pico-8 play session: hold ← + tap ❎, after a click and taps of 🅾, ❎, 🅾+❎, 🅾 in the second before t = 0

[t = 2 s] hold ← ~2s, tap ❎ ~4×
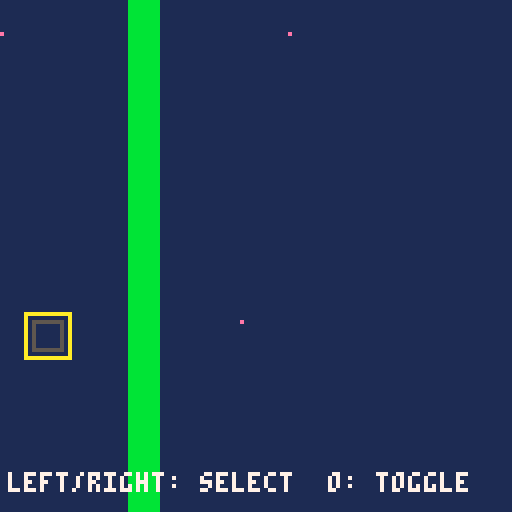

pico-8 cartridge
version 43
__lua__
function _init()
 game_bg=1
 game_goal=0
 game_count=4
 sprite1_sx=8
 sprite1_sy=0
 sprite1_w=8
 sprite1_h=8
 sprite1_x=8
 sprite1_y=8
 sprite1_movement=1
 sprite1_speed=4
 sprite1_rule=0
 sprite1_target=1
 sprite1_on=0
 sprite1_neighbor=-1
 sprite1_visible=1
 sprite2_sx=16
 sprite2_sy=0
 sprite2_w=8
 sprite2_h=8
 sprite2_x=8
 sprite2_y=80
 sprite2_movement=0
 sprite2_speed=1
 sprite2_rule=4
 sprite2_target=0
 sprite2_on=0
 sprite2_neighbor=-1
 sprite2_visible=1
 sprite3_sx=24
 sprite3_sy=0
 sprite3_w=8
 sprite3_h=8
 sprite3_x=72
 sprite3_y=8
 sprite3_movement=0
 sprite3_speed=1
 sprite3_rule=2
 sprite3_target=0
 sprite3_on=0
 sprite3_neighbor=-1
 sprite3_visible=1
 sprite4_sx=8
 sprite4_sy=0
 sprite4_w=8
 sprite4_h=8
 sprite4_x=80
 sprite4_y=80
 sprite4_movement=1
 sprite4_speed=4
 sprite4_rule=0
 sprite4_target=1
 sprite4_on=0
 sprite4_neighbor=-1
 sprite4_visible=1
 world_width=16
 world_height=16
 world_camera=0
 world_target=-1
 world_x=0
 world_y=0
 world_tiles=1
 world_walls={[4]=true}
 passage_count=2
 passage1_x=4
 passage1_y=1
 passage1_tile=4
 passage1_target=1
 passage1_on=1
 passage2_x=4
 passage2_y=2
 passage2_tile=4
 passage2_target=1
 passage2_on=1
 world_passages(true)
 game_score=0
 game_result=0
 game_selected=0
 game_last0=btn(0)
 game_last1=btn(1)
 game_last2=btn(2)
 game_last3=btn(3)
 game_last4=btn(4)
 game_last5=btn(5)
end

function world_blocked(x,y,w,h)
 for ty=flr(y/8),flr((y+h-1)/8) do
  for tx=flr(x/8),flr((x+w-1)/8) do
   if world_walls[mget(tx,ty)] then return true end
  end
 end
 return false
end

function world_move(x,y,w,h,dx,dy)
 local sx=dx==0 and 0 or sgn(dx)
 local sy=dy==0 and 0 or sgn(dy)
 for step=1,max(abs(dx),abs(dy)) do
  local nx=mid(0,x+sx,world_width*8-w)
  local ny=mid(0,y+sy,world_height*8-h)
  if dx~=0 and world_blocked(nx+(dx>0 and w-1 or 0),y,1,h) then break end
  if dy~=0 and world_blocked(x,ny+(dy>0 and h-1 or 0),w,1) then break end
  x=nx y=ny
 end
 return x,y
end

function world_occupied(x,y)
 if sprite1_visible==1 and sprite1_x<x+8 and x<sprite1_x+sprite1_w and sprite1_y<y+8 and y<sprite1_y+sprite1_h then return true end
 if sprite4_visible==1 and sprite4_x<x+8 and x<sprite4_x+sprite4_w and sprite4_y<y+8 and y<sprite4_y+sprite4_h then return true end
 return false
end

function world_passages(reset)
 if sprite2_on==passage1_on then
  mset(passage1_x,passage1_y,0)
 elseif reset or not world_occupied(passage1_x*8,passage1_y*8) then
  mset(passage1_x,passage1_y,passage1_tile)
 end
 if sprite2_on==passage2_on then
  mset(passage2_x,passage2_y,0)
 elseif reset or not world_occupied(passage2_x*8,passage2_y*8) then
  mset(passage2_x,passage2_y,passage2_tile)
 end
end

function _update()
 local pressed0=btn(0) and not game_last0
 game_last0=btn(0)
 local pressed1=btn(1) and not game_last1
 game_last1=btn(1)
 local pressed2=btn(2) and not game_last2
 game_last2=btn(2)
 local pressed3=btn(3) and not game_last3
 game_last3=btn(3)
 local pressed4=btn(4) and not game_last4
 game_last4=btn(4)
 local pressed5=btn(5) and not game_last5
 game_last5=btn(5)
 if pressed5 then
  _init()
  return
 end
 if game_result~=0 then return end
 if pressed0 then game_selected=(game_selected+0)%1 end
 if pressed1 then game_selected=(game_selected+1)%1 end
 if btn(0) then sprite1_x,sprite1_y=world_move(sprite1_x,sprite1_y,sprite1_w,sprite1_h,-sprite1_speed,0) end
 if btn(1) then sprite1_x,sprite1_y=world_move(sprite1_x,sprite1_y,sprite1_w,sprite1_h,sprite1_speed,0) end
 if btn(2) then sprite1_x,sprite1_y=world_move(sprite1_x,sprite1_y,sprite1_w,sprite1_h,0,-sprite1_speed) end
 if btn(3) then sprite1_x,sprite1_y=world_move(sprite1_x,sprite1_y,sprite1_w,sprite1_h,0,sprite1_speed) end
 if pressed4 and game_selected==0 then sprite2_on=1-sprite2_on end
 if btn(0) then sprite4_x,sprite4_y=world_move(sprite4_x,sprite4_y,sprite4_w,sprite4_h,-sprite4_speed,0) end
 if btn(1) then sprite4_x,sprite4_y=world_move(sprite4_x,sprite4_y,sprite4_w,sprite4_h,sprite4_speed,0) end
 if btn(2) then sprite4_x,sprite4_y=world_move(sprite4_x,sprite4_y,sprite4_w,sprite4_h,0,-sprite4_speed) end
 if btn(3) then sprite4_x,sprite4_y=world_move(sprite4_x,sprite4_y,sprite4_w,sprite4_h,0,sprite4_speed) end
 world_passages(false)
 if game_result==0 and sprite3_visible==1 and sprite1_visible==1 and sprite3_x<sprite1_x+8 and sprite1_x<sprite3_x+8 and sprite3_y<sprite1_y+8 and sprite1_y<sprite3_y+8 then
  game_result=1
 end
end

function _draw()
 cls(game_bg)
 camera(world_x,world_y)
 map(0,0,0,0,world_width,world_height)
 if sprite1_visible==1 then
  sspr(8,0,8,8,sprite1_x,sprite1_y)
 end
 if sprite2_visible==1 then
  sspr(16,0,8,8,sprite2_x,sprite2_y)
  rect(sprite2_x,sprite2_y,sprite2_x+7,sprite2_y+7,sprite2_on==1 and 11 or 5)
  if game_selected==0 then rect(sprite2_x-2,sprite2_y-2,sprite2_x+9,sprite2_y+9,10) end
 end
 if sprite3_visible==1 then
  sspr(24,0,8,8,sprite3_x,sprite3_y)
 end
 if sprite4_visible==1 then
  sspr(8,0,8,8,sprite4_x,sprite4_y)
 end
 camera()
 print("left/right: select  o: toggle",2,118,7)
 if game_result~=0 then
  rectfill(14,48,113,76,1)
  rect(14,48,113,76,7)
  print(game_result==1 and "you win!" or "try again",44,54,10)
  print("x: restart",44,66,7)
 end
end
__gfx__
00000000e0000000e0000000e0000000bbbbbbbb0000000000000000000000000000000000000000000000000000000000000000000000000000000000000000
00000000000000000000000000000000bbbbbbbb0000000000000000000000000000000000000000000000000000000000000000000000000000000000000000
00000000000000000000000000000000bbbbbbbb0000000000000000000000000000000000000000000000000000000000000000000000000000000000000000
00000000000000000000000000000000bbbbbbbb0000000000000000000000000000000000000000000000000000000000000000000000000000000000000000
00000000000000000000000000000000bbbbbbbb0000000000000000000000000000000000000000000000000000000000000000000000000000000000000000
00000000000000000000000000000000bbbbbbbb0000000000000000000000000000000000000000000000000000000000000000000000000000000000000000
00000000000000000000000000000000bbbbbbbb0000000000000000000000000000000000000000000000000000000000000000000000000000000000000000
00000000000000000000000000000000bbbbbbbb0000000000000000000000000000000000000000000000000000000000000000000000000000000000000000
__gff__
00000000000000000000000000000000000000000000000000000000000000000000000000000000000000000000000000000000000000000000000000000000000000000000000000000000000000000000000000000000000000000000000000000000a5000000000000000000000000000000000000000000000000000000
__map__
0000000004000000000000000000000000000000000000000000000000000000000000000000000000000000000000000000000000000000000000000000000000000000000000000000000000000000000000000000000000000000000000000000000000000000000000000000000000000000000000000000000000000000
0000000004000000000000000000000000000000000000000000000000000000000000000000000000000000000000000000000000000000000000000000000000000000000000000000000000000000000000000000000000000000000000000000000000000000000000000000000000000000000000000000000000000000
0000000004000000000000000000000000000000000000000000000000000000000000000000000000000000000000000000000000000000000000000000000000000000000000000000000000000000000000000000000000000000000000000000000000000000000000000000000000000000000000000000000000000000
0000000004000000000000000000000000000000000000000000000000000000000000000000000000000000000000000000000000000000000000000000000000000000000000000000000000000000000000000000000000000000000000000000000000000000000000000000000000000000000000000000000000000000
0000000004000000000000000000000000000000000000000000000000000000000000000000000000000000000000000000000000000000000000000000000000000000000000000000000000000000000000000000000000000000000000000000000000000000000000000000000000000000000000000000000000000000
0000000004000000000000000000000000000000000000000000000000000000000000000000000000000000000000000000000000000000000000000000000000000000000000000000000000000000000000000000000000000000000000000000000000000000000000000000000000000000000000000000000000000000
0000000004000000000000000000000000000000000000000000000000000000000000000000000000000000000000000000000000000000000000000000000000000000000000000000000000000000000000000000000000000000000000000000000000000000000000000000000000000000000000000000000000000000
0000000004000000000000000000000000000000000000000000000000000000000000000000000000000000000000000000000000000000000000000000000000000000000000000000000000000000000000000000000000000000000000000000000000000000000000000000000000000000000000000000000000000000
0000000004000000000000000000000000000000000000000000000000000000000000000000000000000000000000000000000000000000000000000000000000000000000000000000000000000000000000000000000000000000000000000000000000000000000000000000000000000000000000000000000000000000
0000000004000000000000000000000000000000000000000000000000000000000000000000000000000000000000000000000000000000000000000000000000000000000000000000000000000000000000000000000000000000000000000000000000000000000000000000000000000000000000000000000000000000
0000000004000000000000000000000000000000000000000000000000000000000000000000000000000000000000000000000000000000000000000000000000000000000000000000000000000000000000000000000000000000000000000000000000000000000000000000000000000000000000000000000000000000
0000000004000000000000000000000000000000000000000000000000000000000000000000000000000000000000000000000000000000000000000000000000000000000000000000000000000000000000000000000000000000000000000000000000000000000000000000000000000000000000000000000000000000
0000000004000000000000000000000000000000000000000000000000000000000000000000000000000000000000000000000000000000000000000000000000000000000000000000000000000000000000000000000000000000000000000000000000000000000000000000000000000000000000000000000000000000
0000000004000000000000000000000000000000000000000000000000000000000000000000000000000000000000000000000000000000000000000000000000000000000000000000000000000000000000000000000000000000000000000000000000000000000000000000000000000000000000000000000000000000
0000000004000000000000000000000000000000000000000000000000000000000000000000000000000000000000000000000000000000000000000000000000000000000000000000000000000000000000000000000000000000000000000000000000000000000000000000000000000000000000000000000000000000
0000000004000000000000000000000000000000000000000000000000000000000000000000000000000000000000000000000000000000000000000000000000000000000000000000000000000000000000000000000000000000000000000000000000000000000000000000000000000000000000000000000000000000
0000000000000000000000000000000000000000000000000000000000000000000000000000000000000000000000000000000000000000000000000000000000000000000000000000000000000000000000000000000000000000000000000000000000000000000000000000000000000000000000000000000000000000
0000000000000000000000000000000000000000000000000000000000000000000000000000000000000000000000000000000000000000000000000000000000000000000000000000000000000000000000000000000000000000000000000000000000000000000000000000000000000000000000000000000000000000
0000000000000000000000000000000000000000000000000000000000000000000000000000000000000000000000000000000000000000000000000000000000000000000000000000000000000000000000000000000000000000000000000000000000000000000000000000000000000000000000000000000000000000
0000000000000000000000000000000000000000000000000000000000000000000000000000000000000000000000000000000000000000000000000000000000000000000000000000000000000000000000000000000000000000000000000000000000000000000000000000000000000000000000000000000000000000
0000000000000000000000000000000000000000000000000000000000000000000000000000000000000000000000000000000000000000000000000000000000000000000000000000000000000000000000000000000000000000000000000000000000000000000000000000000000000000000000000000000000000000
0000000000000000000000000000000000000000000000000000000000000000000000000000000000000000000000000000000000000000000000000000000000000000000000000000000000000000000000000000000000000000000000000000000000000000000000000000000000000000000000000000000000000000
0000000000000000000000000000000000000000000000000000000000000000000000000000000000000000000000000000000000000000000000000000000000000000000000000000000000000000000000000000000000000000000000000000000000000000000000000000000000000000000000000000000000000000
0000000000000000000000000000000000000000000000000000000000000000000000000000000000000000000000000000000000000000000000000000000000000000000000000000000000000000000000000000000000000000000000000000000000000000000000000000000000000000000000000000000000000000
0000000000000000000000000000000000000000000000000000000000000000000000000000000000000000000000000000000000000000000000000000000000000000000000000000000000000000000000000000000000000000000000000000000000000000000000000000000000000000000000000000000000000000
0000000000000000000000000000000000000000000000000000000000000000000000000000000000000000000000000000000000000000000000000000000000000000000000000000000000000000000000000000000000000000000000000000000000000000000000000000000000000000000000000000000000000000
0000000000000000000000000000000000000000000000000000000000000000000000000000000000000000000000000000000000000000000000000000000000000000000000000000000000000000000000000000000000000000000000000000000000000000000000000000000000000000000000000000000000000000
0000000000000000000000000000000000000000000000000000000000000000000000000000000000000000000000000000000000000000000000000000000000000000000000000000000000000000000000000000000000000000000000000000000000000000000000000000000000000000000000000000000000000000
0000000000000000000000000000000000000000000000000000000000000000000000000000000000000000000000000000000000000000000000000000000000000000000000000000000000000000000000000000000000000000000000000000000000000000000000000000000000000000000000000000000000000000
0000000000000000000000000000000000000000000000000000000000000000000000000000000000000000000000000000000000000000000000000000000000000000000000000000000000000000000000000000000000000000000000000000000000000000000000000000000000000000000000000000000000000000
0000000000000000000000000000000000000000000000000000000000000000000000000000000000000000000000000000000000000000000000000000000000000000000000000000000000000000000000000000000000000000000000000000000000000000000000000000000000000000000000000000000000000000
00000000000000000000000000000000000000000000000000000000000000000000000000000000000000000000000000000000000000000000000000000000000000000000000000000000000000000000000000000000000000000000000000000000c8000000000000000000000000000000000000000000000000000000
